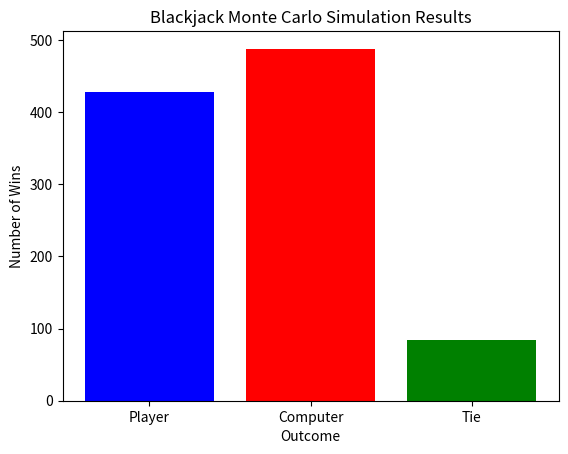

The matplotlib source for this figure:
import random
import os
import matplotlib.pyplot as plt

def clear_screen():
    """Clears the console screen (works for Windows & Mac/Linux)."""
    os.system('cls' if os.name == 'nt' else 'clear')

class Player:
    def __init__(self, name):
        self.name = name
        self.hand = []

    def draw_hand(self, deck):
        """Draws two random cards from the deck and removes them from the deck."""
        for _ in range(2):
            card = random.choice(deck)
            self.hand.append(card)
            deck.remove(card)

    def hit(self, deck):
        """Draws one more card when the player chooses to hit and removes it from the deck."""
        card = random.choice(deck)
        self.hand.append(card)  # Append only one new card to the hand
        deck.remove(card)  # Ensure the card is removed from the deck

    def show_hand(self):
        """Displays the player's hand inside brackets."""
        return f"[{', '.join(self.hand)}]"

    def evaluate_hand(self):
        """Evaluates the hand based on Blackjack rules (Aces can be 1 or 11)."""
        values = {'J': 10, 'Q': 10, 'K': 10}  # Face cards mapped
        hand_value = 0
        aces = 0

        for card in self.hand:
            rank = card.split()[0]  # Extract rank (e.g., 'A', '10', 'K')

            if rank == 'A':
                aces += 1
            elif rank in values:
                hand_value += values[rank]
            else:
                hand_value += int(rank)  # Convert numbered cards

        # Add Aces as 11, but if that causes a bust, treat them as 1
        for _ in range(aces):
            if hand_value + 11 <= 21:
                hand_value += 11
            else:
                hand_value += 1

        return hand_value

    def should_hit(self):
        """Automatically decides whether to hit or stand based on a simple strategy."""
        score = self.evaluate_hand()
        # Simple strategy: hit if score is less than 17
        return score < 17


def play_blackjack(verbose=False):
    """Plays a single round of Blackjack. Set verbose=True to print details."""
    # Initialize deck
    cardsuits = ['Spades', 'Clubs', 'Hearts', 'Diamonds']
    cardtypes = ['A', 2, 3, 4, 5, 6, 7, 8, 9, 10, 'J', 'Q', 'K']
    deck = [f"{card} of {suit}" for suit in cardsuits for card in cardtypes]

    # Create player and computer
    player = Player("Player")
    computer = Player("Computer")

    # Assign hands
    player.draw_hand(deck)
    computer.draw_hand(deck)

    # Evaluate initial hands
    player_score = player.evaluate_hand()
    computer_score = computer.evaluate_hand()

    if verbose:
        print(f"{player.name}'s Hand: {player.show_hand()}")
        print(f"Score: {player_score}\n")
        print(f"Computer's First Card: [{computer.hand[0]}] (Computer's score hidden)\n")

    # Check if player got natural blackjack (21) at the start
    if player_score == 21:
        if verbose:
            print(f"Player has a natural Blackjack! Player wins!")
            print(f"Final Hand: {player.show_hand()}")
            print(f"Score: {player_score}")
            print(f"Computer's Hand: {computer.show_hand()}")
            print(f"Score: {computer_score}")
        return "Player"  # Player wins

    # Check if computer got natural blackjack (21) at the start
    elif computer_score == 21:
        if verbose:
            print(f"Computer has a natural Blackjack! Computer wins!")
            print(f"Player's Hand: {player.show_hand()}")
            print(f"Score: {player_score}")
            print(f"Final Hand: {computer.show_hand()}")
            print(f"Score: {computer_score}")
        return "Computer"  # Computer wins

    # Player's turn (Automated)
    while player_score < 21:  # Stop the loop if score reaches 21
        if player.should_hit():
            player.hit(deck)  # Add one new card to the hand
            player_score = player.evaluate_hand()  # Re-evaluate the score
            if verbose:
                clear_screen()
                print(f"{player.name}'s Hand: {player.show_hand()}")
                print(f"Score: {player_score}\n")

            if player_score > 21:  # Bust check
                if verbose:
                    print("You busted! Computer wins.")
                    print(f"Final Hand: {player.show_hand()}")
                return "Computer"  # Computer wins

            elif player_score == 21:  # Blackjack check
                if verbose:
                    print("Player got 21! Player wins!")
                return "Player"  # Player wins
        else:
            break  # Stand

    # Computer's turn (Automated: hits if score < 17)
    if player_score <= 21:
        if verbose:
            print(f"Computer's Hand: {computer.show_hand()}")
            print(f"Score: {computer_score}\n")

        while computer_score < 17:
            computer.hit(deck)  # Draw one card for the computer
            computer_score = computer.evaluate_hand()  # Re-evaluate the score
            if verbose:
                clear_screen()
                print(f"Computer hits: {computer.show_hand()}")
                print(f"Score: {computer_score}\n")

            if computer_score > 21:
                if verbose:
                    print("Computer busted! Player wins!")
                return "Player"  # Player wins

    # Determine winner
    if player_score <= 21 and computer_score <= 21:
        if player_score > computer_score:
            if verbose:
                print("Player wins!")
            return "Player"
        elif player_score < computer_score:
            if verbose:
                print("Computer wins!")
            return "Computer"
        else:
            if verbose:
                print("It's a tie!")
            return "Tie"

    # Show final hands and scores (one-time display)
    if verbose:
        print("\nFinal Hands:")
        print(f"{player.name}'s Hand: {player.show_hand()}")
        print(f"Score: {player_score}")
        print(f"Computer's Hand: {computer.show_hand()}")
        print(f"Score: {computer_score}\n")

    return "Tie"  # Fallback in case of unexpected outcomes


# Monte Carlo Simulation
def monte_carlo_simulation(num_simulations=1000):
    """Runs multiple simulations of Blackjack and collects statistics."""
    results = {"Player": 0, "Computer": 0, "Tie": 0}

    for _ in range(num_simulations):
        winner = play_blackjack(verbose=False)  # Run without printing details
        results[winner] += 1

    return results


# Function to plot results
def plot_results(results, chart_type="bar"):
    """Plots the results of the Monte Carlo simulation using matplotlib."""
    labels = list(results.keys())
    values = list(results.values())

    if chart_type == "bar":
        # Bar Chart
        plt.bar(labels, values, color=["blue", "red", "green"])
        plt.title("Blackjack Monte Carlo Simulation Results")
        plt.xlabel("Outcome")
        plt.ylabel("Number of Wins")
        plt.show()

    elif chart_type == "pie":
        # Pie Chart
        plt.pie(values, labels=labels, autopct="%1.1f%%", colors=["blue", "red", "green"])
        plt.title("Blackjack Monte Carlo Simulation Results")
        plt.show()

    else:
        print("Invalid chart type. Choose 'bar' or 'pie'.")


# Main function to run the simulation and plot results
if __name__ == "__main__":
    # Run simulation
    num_simulations = 1000
    results = monte_carlo_simulation(num_simulations)

    # Print results
    print(f"Results after {num_simulations} simulations:")
    print(f"Player wins: {results['Player']}")
    print(f"Computer wins: {results['Computer']}")
    print(f"Ties: {results['Tie']}")

    # Plot results
    plot_results(results, chart_type="bar")  # Change to "pie" for a pie chart